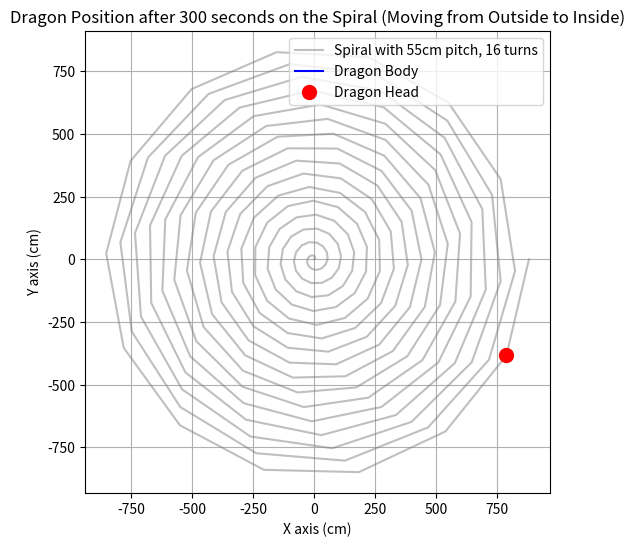

Write Python code to recreate this figure.
import numpy as np
import matplotlib.pyplot as plt

# 螺距和圈数
pitch = 55  # 螺距为55cm
num_turns = 16  # 螺线有16圈
total_time = 300  # 总时间300秒
initial_speed = 1  # 初始速度1m/s
n_segments=223  # 螺旋线上总共1000个点

# 生成角度theta的范围，反转theta以便龙从外到内移动
theta = np.linspace(0, num_turns * 2 * np.pi, n_segments)[::-1]  # 反转顺序

# 计算螺旋线的半径，随着角度减小，半径也会减小
r = (pitch / (2 * np.pi)) * theta

# 将极坐标转换为直角坐标
x = r * np.cos(theta)
y = r * np.sin(theta)

# 计算总螺旋线长度
distance = np.cumsum(np.sqrt(np.diff(x)**2 + np.diff(y)**2))
distance = np.insert(distance, 0, 0)  # 插入初始距离

# 根据龙头初始速度计算每秒移动的距离
speed = initial_speed
total_distance = speed * total_time  # 300秒后移动的总距离

# 找到龙头在300秒后的位置
index = np.searchsorted(distance, total_distance)

# 创建图形
plt.figure(figsize=(6, 6))

# 绘制完整螺旋线
plt.plot(x, y, color='gray', alpha=0.5, label=f'Spiral with {pitch}cm pitch, {num_turns} turns')

# 绘制龙身的线段（蓝色）
plt.plot(x[:index], y[:index], color='blue', label='Dragon Body')

# 绘制龙头（红色）
plt.plot(x[index], y[index], 'ro', markersize=10, label='Dragon Head')

# 设置标题和坐标轴标签
plt.title('Dragon Position after 300 seconds on the Spiral (Moving from Outside to Inside)')
plt.xlabel('X axis (cm)')
plt.ylabel('Y axis (cm)')

# 显示网格和图例
plt.grid(True)
plt.legend()

# 显示图形
plt.show()